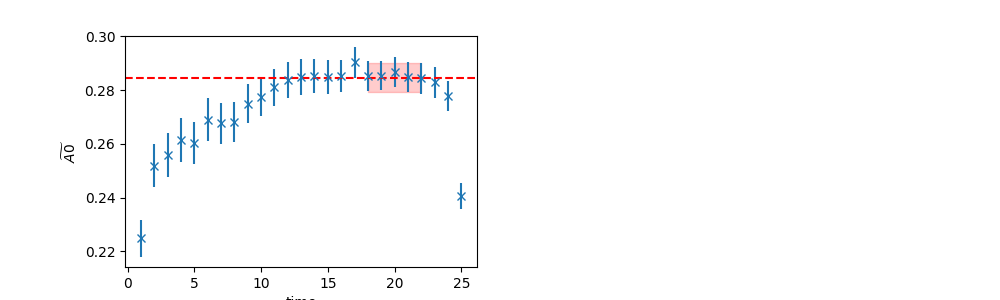

The file beside this chart, header and first rows:
	EffectiveMass	Error	RegUp	RegLow
0	0.2846	0.005385	23	18
